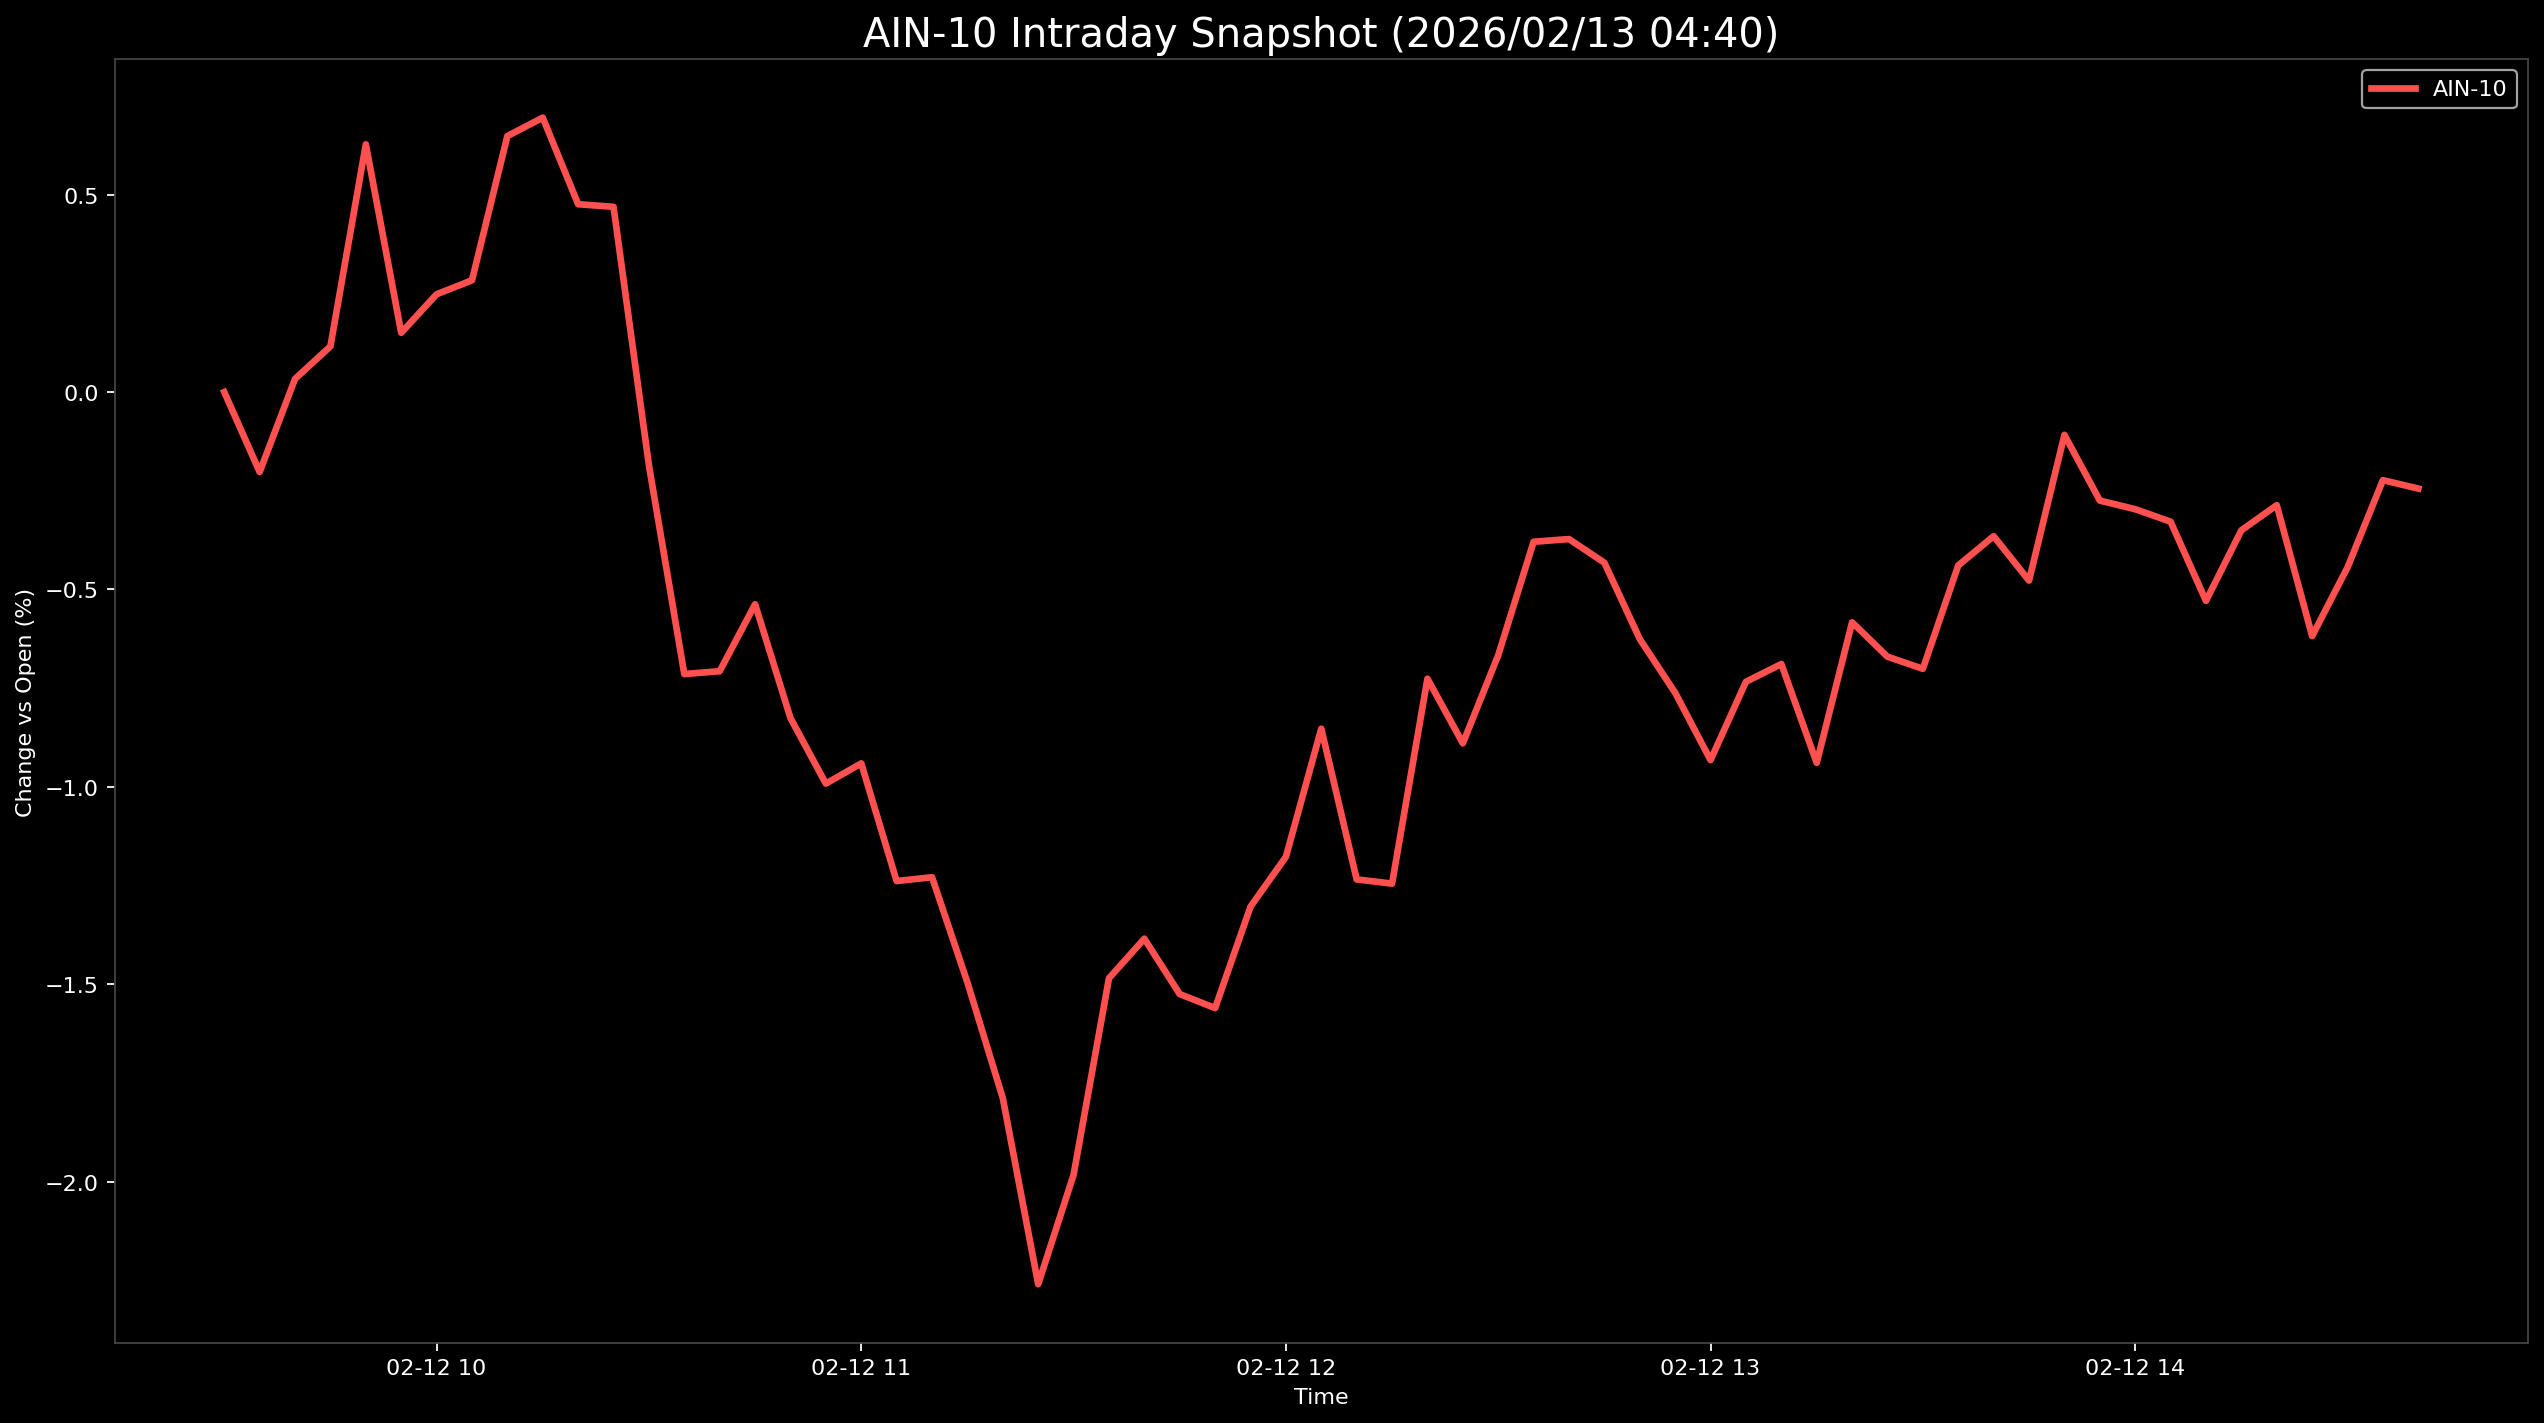

Values plotted in this chart, from the file beside it:
Datetime, AIN-10
2026-02-12 09:30:00, 0.0
2026-02-12 09:35:00, -0.2025
2026-02-12 09:40:00, 0.03343
2026-02-12 09:45:00, 0.1158
2026-02-12 09:50:00, 0.6276
2026-02-12 09:55:00, 0.1502
2026-02-12 10:00:00, 0.2477
2026-02-12 10:05:00, 0.2831
2026-02-12 10:10:00, 0.6485
2026-02-12 10:15:00, 0.6952
2026-02-12 10:20:00, 0.4759
2026-02-12 10:25:00, 0.4693
2026-02-12 10:30:00, -0.1854
2026-02-12 10:35:00, -0.7144
2026-02-12 10:40:00, -0.7071
2026-02-12 10:45:00, -0.5376
2026-02-12 10:50:00, -0.8259
2026-02-12 10:55:00, -0.992
2026-02-12 11:00:00, -0.9407
2026-02-12 11:05:00, -1.239
2026-02-12 11:10:00, -1.229
2026-02-12 11:15:00, -1.496
2026-02-12 11:20:00, -1.789
2026-02-12 11:25:00, -2.26
2026-02-12 11:30:00, -1.983
2026-02-12 11:35:00, -1.485
2026-02-12 11:40:00, -1.385
2026-02-12 11:45:00, -1.525
2026-02-12 11:50:00, -1.561
2026-02-12 11:55:00, -1.304
2026-02-12 12:00:00, -1.177
2026-02-12 12:05:00, -0.8528
2026-02-12 12:10:00, -1.235
2026-02-12 12:15:00, -1.245
2026-02-12 12:20:00, -0.7261
2026-02-12 12:25:00, -0.8899
2026-02-12 12:30:00, -0.6666
2026-02-12 12:35:00, -0.3793
2026-02-12 12:40:00, -0.3724
2026-02-12 12:45:00, -0.4323
2026-02-12 12:50:00, -0.6256
2026-02-12 12:55:00, -0.7617
2026-02-12 13:00:00, -0.9323
2026-02-12 13:05:00, -0.7339
2026-02-12 13:10:00, -0.689
2026-02-12 13:15:00, -0.9393
2026-02-12 13:20:00, -0.5833
2026-02-12 13:25:00, -0.6704
2026-02-12 13:30:00, -0.7011
2026-02-12 13:35:00, -0.4392
2026-02-12 13:40:00, -0.3651
2026-02-12 13:45:00, -0.4775
2026-02-12 13:50:00, -0.1084
2026-02-12 13:55:00, -0.2749
2026-02-12 14:00:00, -0.2967
2026-02-12 14:05:00, -0.3283
2026-02-12 14:10:00, -0.529
2026-02-12 14:15:00, -0.3502
2026-02-12 14:20:00, -0.2865
2026-02-12 14:25:00, -0.6181
... 3 more rows
